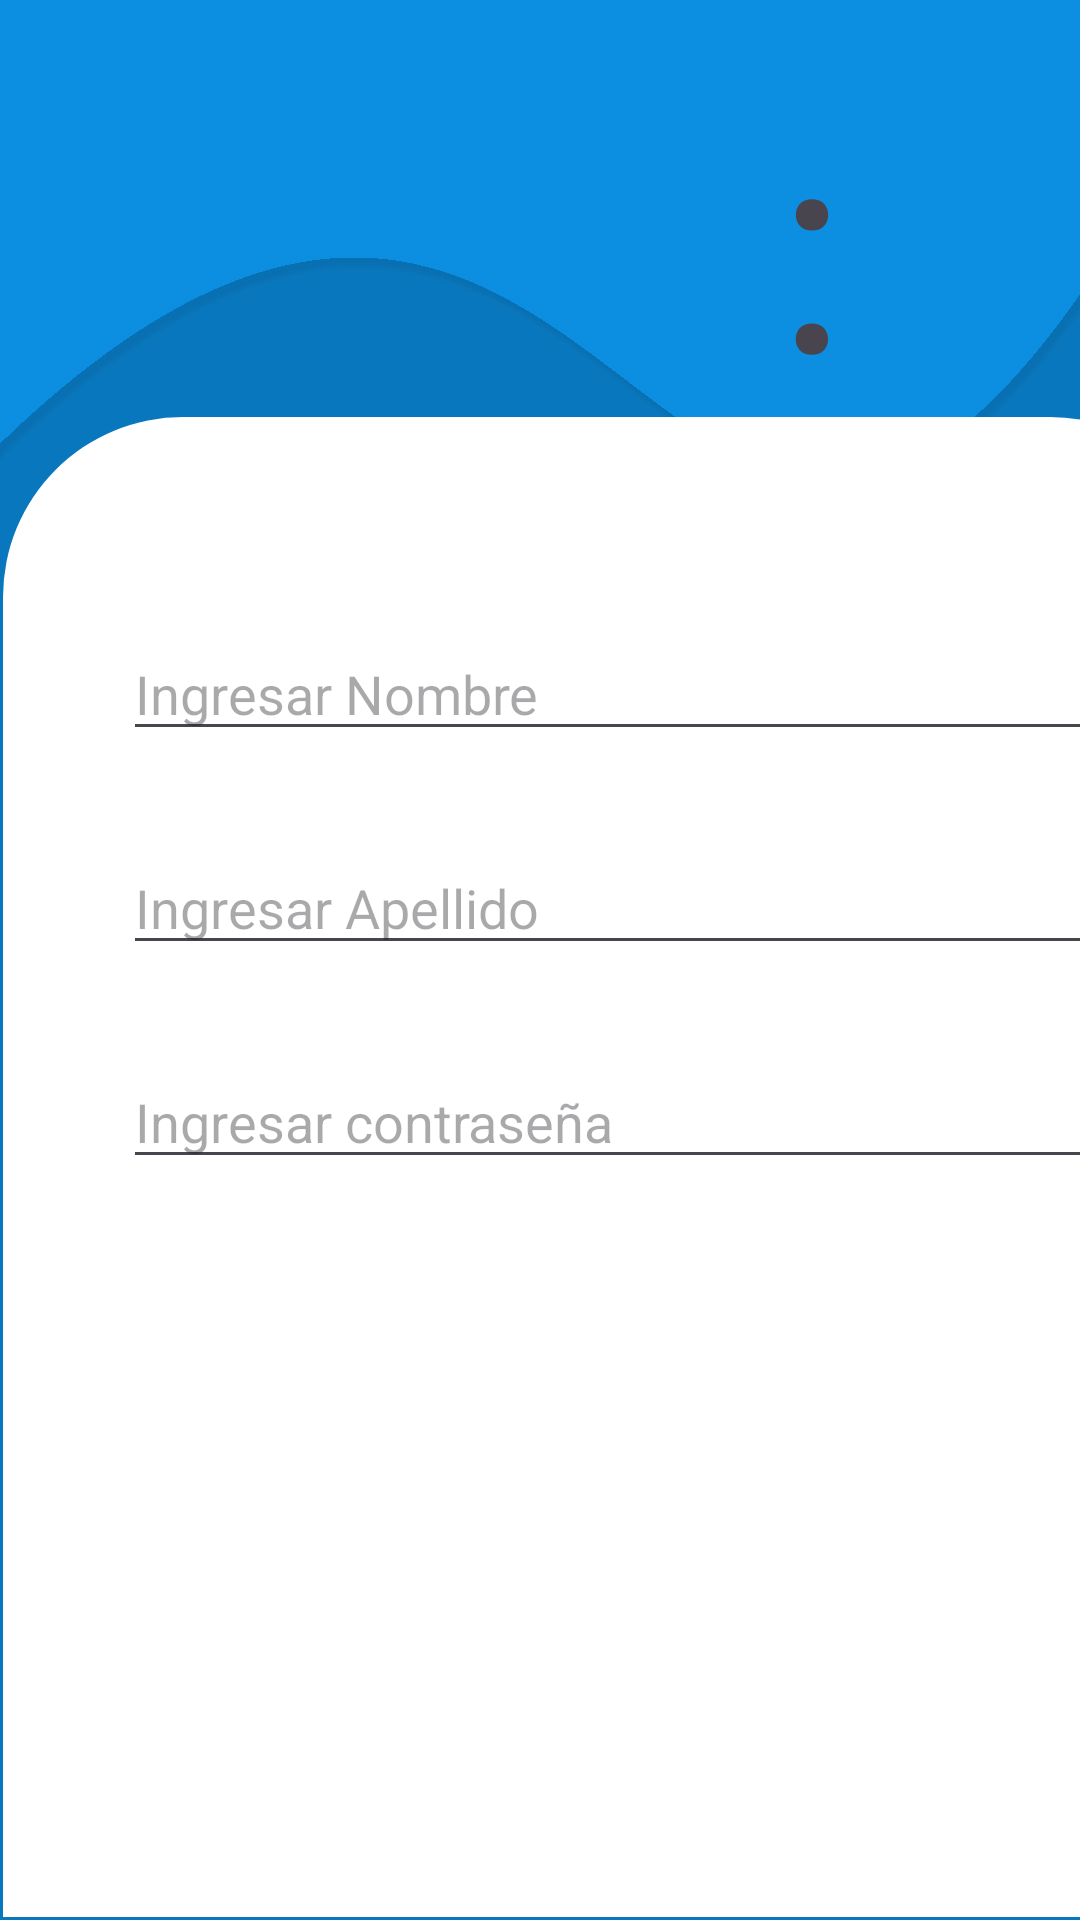

Reconstruct the res/layout file that produces this screen, plus the resources it refers to.
<!-- AndroidManifest.xml: application theme Theme.GrucocinAmindApp -->
<!-- res/layout/activity_editartrabajador.xml -->
<?xml version="1.0" encoding="utf-8"?>
<androidx.constraintlayout.widget.ConstraintLayout xmlns:android="http://schemas.android.com/apk/res/android"
    xmlns:app="http://schemas.android.com/apk/res-auto"
    xmlns:tools="http://schemas.android.com/tools"
    android:background="@drawable/fondoapp"
    android:layout_width="match_parent"
    android:layout_height="match_parent"
    tools:context=".editartrabajador">

    <TextView
        android:id="@+id/textView9"
        android:layout_width="101dp"
        android:layout_height="192dp"
        android:layout_marginStart="68dp"
        android:layout_marginTop="16dp"
        android:layout_marginBottom="131dp"
        android:text=":"
        android:textSize="96dp"
        app:layout_constraintBottom_toTopOf="@+id/textView7"
        app:layout_constraintEnd_toEndOf="parent"
        app:layout_constraintHorizontal_bias="1.0"
        app:layout_constraintStart_toStartOf="parent"
        app:layout_constraintTop_toTopOf="parent"
        app:layout_constraintVertical_bias="0.0"
        tools:ignore="MissingConstraints" />

    <TextView
        android:id="@+id/textView7"
        android:layout_width="wrap_content"
        android:layout_height="wrap_content"
        android:layout_marginStart="50dp"
        android:layout_marginEnd="337dp"
        android:fontFamily="@font/poppins_semibold"
        android:text="Editar Usuario"
        android:textColor="#fff"
        android:textSize="18dp"
        app:layout_constraintEnd_toEndOf="parent"
        app:layout_constraintHorizontal_bias="0.08"
        app:layout_constraintStart_toStartOf="parent"
        tools:layout_editor_absoluteY="139dp"
        tools:ignore="MissingConstraints" />

    <LinearLayout
        android:layout_width="409dp"
        android:layout_height="500dp"
        android:layout_marginStart="1dp"
        android:layout_marginEnd="1dp"
        android:layout_marginBottom="1dp"
        android:background="@drawable/rounded_shape"
        android:orientation="vertical"
        android:padding="40dp"
        app:layout_constraintBottom_toBottomOf="parent"
        app:layout_constraintEnd_toEndOf="parent"
        app:layout_constraintHorizontal_bias="0.0"
        app:layout_constraintStart_toStartOf="parent"
        app:layout_constraintTop_toTopOf="parent"
        app:layout_constraintVertical_bias="1.0"


        >


        <EditText
            android:id="@+id/nombre"
            android:layout_width="match_parent"
            android:layout_height="wrap_content"
            android:layout_marginTop="30dp"
            android:ems="10"
            android:hint="Ingresar Nombre"
            android:inputType="text" />


        <EditText
            android:id="@+id/apellido"
            android:layout_width="match_parent"
            android:layout_height="wrap_content"
            android:layout_marginTop="30dp"
            android:ems="10"
            android:hint="Ingresar Apellido"
            android:inputType="text" />


        <EditText
            android:id="@+id/dni"
            android:layout_width="match_parent"
            android:layout_height="wrap_content"
            android:layout_marginTop="30dp"
            android:ems="10"
            android:hint="Ingresar contraseña"
            android:inputType="number" />


    </LinearLayout>
</androidx.constraintlayout.widget.ConstraintLayout>
<!-- resources referenced by this layout -->
<resources>
  <!-- drawable fondoapp: jpg bitmap (drawable, 169817 bytes) -->
  <!-- drawable rounded_shape (drawable) -->
  <?xml version="1.0" encoding="utf-8"?>
  <layer-list xmlns:android="http://schemas.android.com/apk/res/android">
      <item>
          <shape android:shape="rectangle">
              <solid android:color="#fff" /> 
              <corners android:topLeftRadius="60dp" android:topRightRadius="60dp" /> 
          </shape>
      </item>
  </layer-list>
  <style name="Theme.GrucocinAmindApp" parent="Base.Theme.GrucocinAmindApp" />
  <style name="Base.Theme.GrucocinAmindApp" parent="Theme.Material3.DayNight.NoActionBar">
          
          
      </style>
</resources>
